Dataset: dataset (GitHub, LaLils/ACS-Java). Classes: croco candy, croco blue, croco yellow, croco red, croco green, dragibus candy, dragibus blue, dragibus yellow, dragibus black, dragibus pink, dragibus red, dragibus green, fraise, fraise fraise, oeuf, oeuf oeuf, ourson, ourson jaune, ourson rouge, ourson vert, schtroumpf, schtroumpf blanc, schtroumpf jaune, schtroumpf rouge.

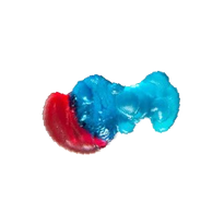
Label: schtroumpf rouge

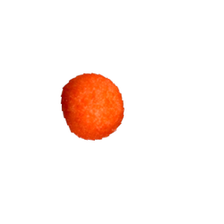
Label: fraise

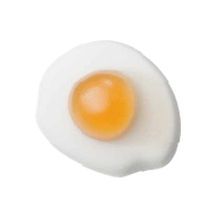
Label: oeuf oeuf

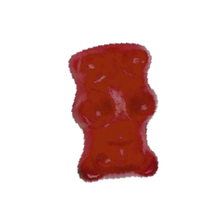
Label: ourson rouge

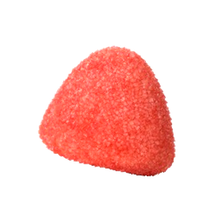
Label: fraise fraise

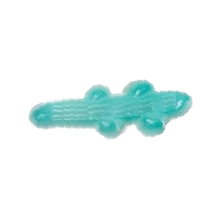
Label: croco candy
